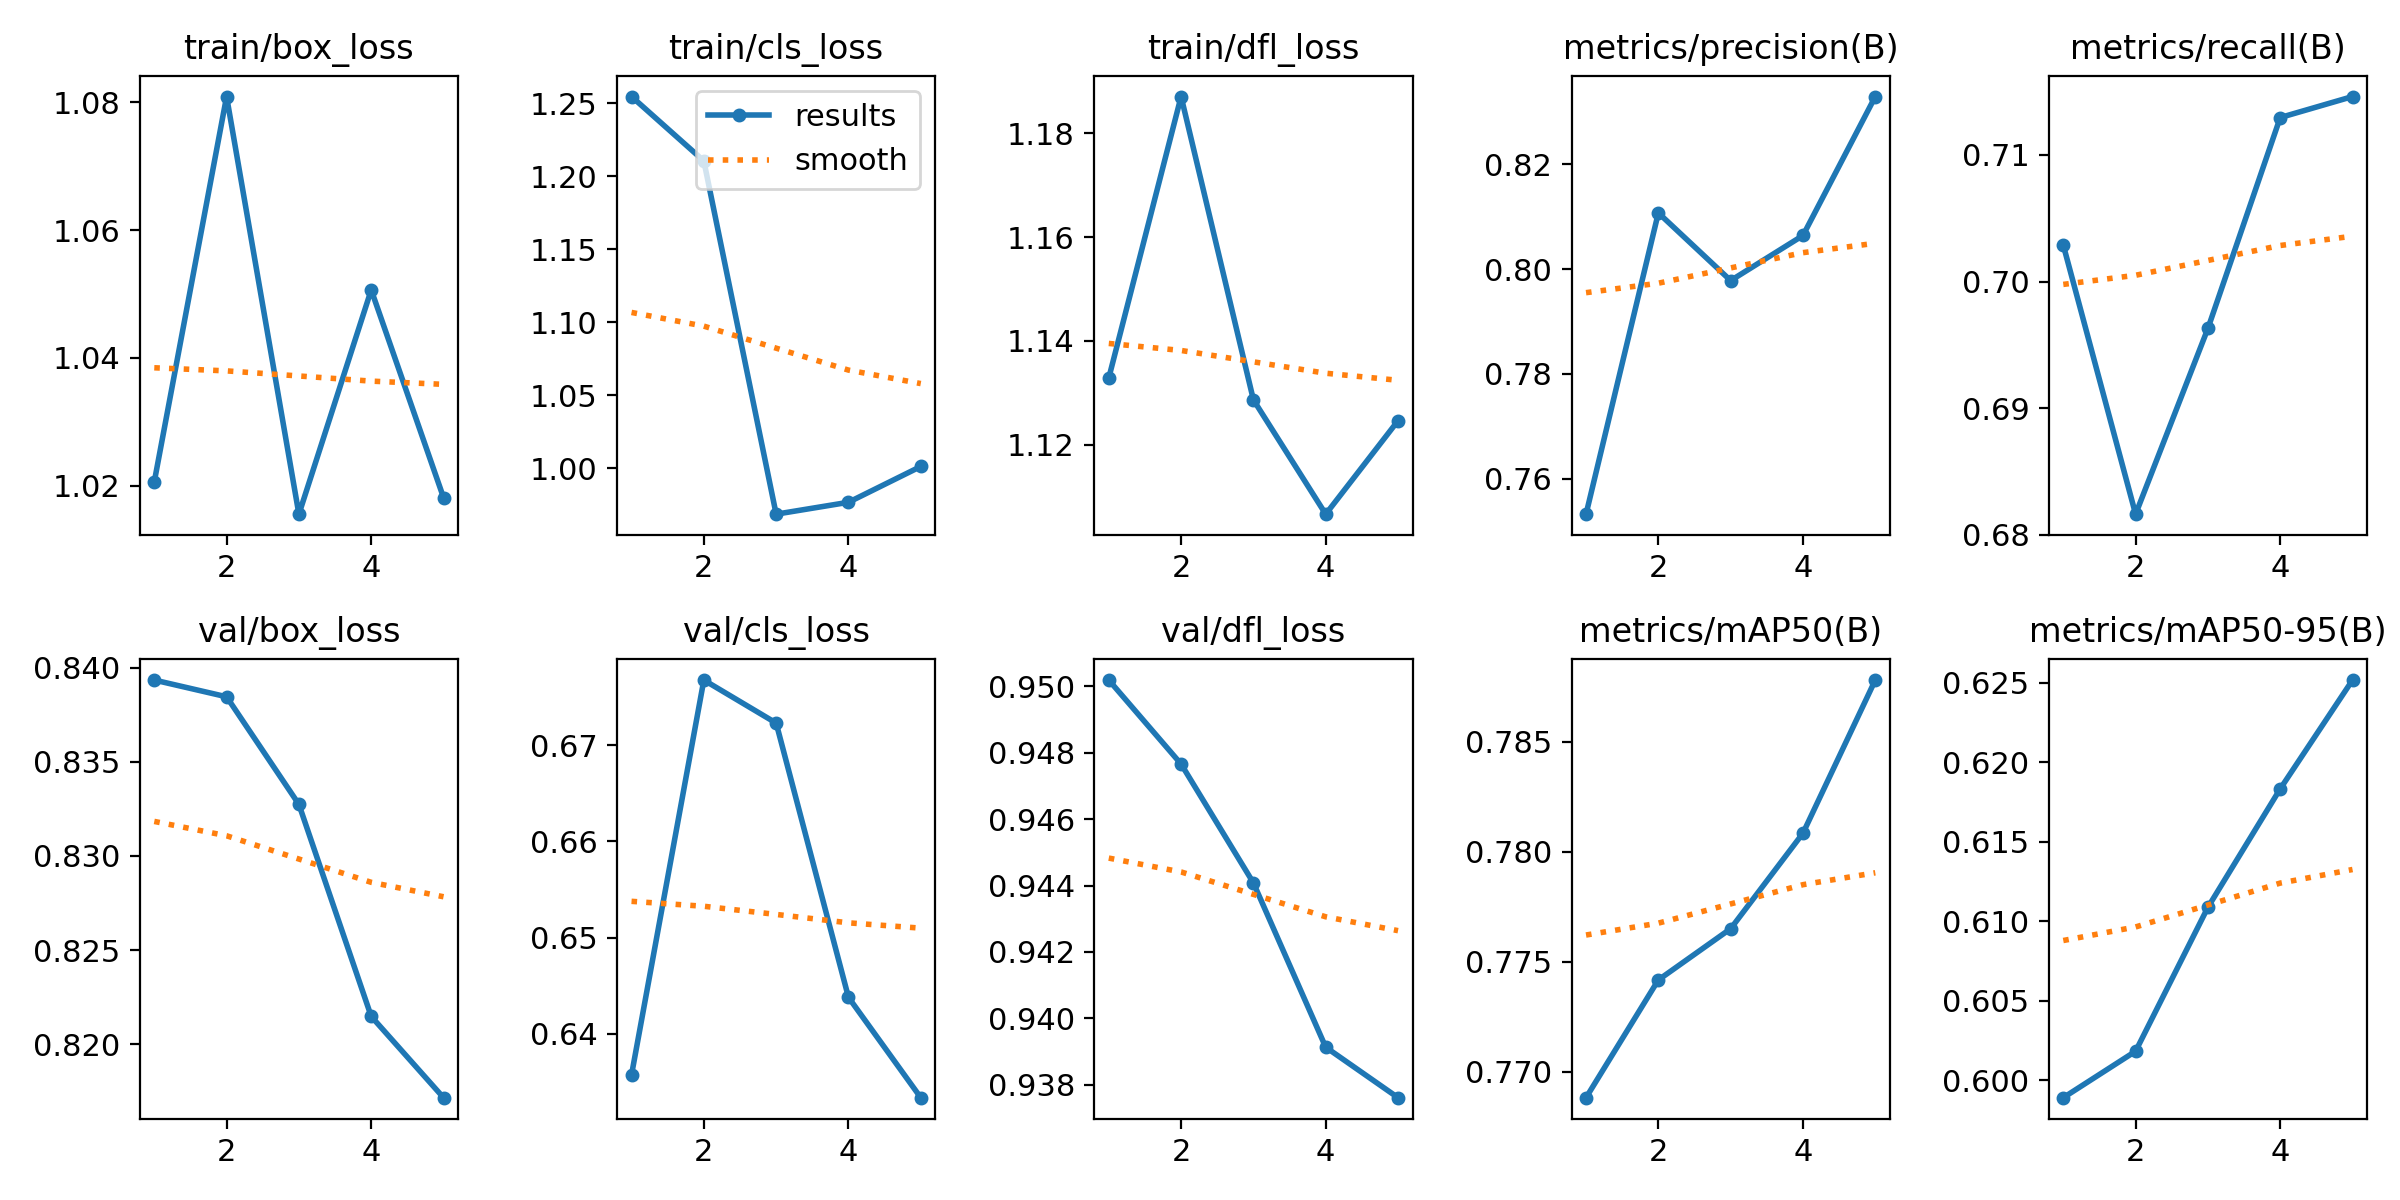

The file beside this chart, header and first rows:
epoch, time, train/box_loss, train/cls_loss, train/dfl_loss, metrics/precision(B), metrics/recall(B), metrics/mAP50(B), metrics/mAP50-95(B), val/box_loss, val/cls_loss, val/dfl_loss, lr/pg0, lr/pg1, lr/pg2
1, 3.849, 1.021, 1.254, 1.133, 0.7533, 0.7029, 0.7688, 0.5989, 0.8394, 0.6357, 0.9502, 2.499e-05, 2.499e-05, 2.499e-05
2, 7.333, 1.081, 1.21, 1.187, 0.8107, 0.6816, 0.7742, 0.6018, 0.8385, 0.6768, 0.9477, 4.10383e-05, 4.10383e-05, 4.10383e-05
3, 10.81, 1.016, 0.9687, 1.129, 0.7978, 0.6963, 0.7765, 0.6109, 0.8327, 0.6723, 0.9441, 4.67194e-05, 4.67194e-05, 4.67194e-05
4, 14.4, 1.051, 0.9769, 1.107, 0.8064, 0.713, 0.7809, 0.6183, 0.8215, 0.6438, 0.9391, 4.20332e-05, 4.20332e-05, 4.20332e-05
5, 17.88, 1.018, 1.001, 1.125, 0.8329, 0.7146, 0.7878, 0.6252, 0.8172, 0.6334, 0.9376, 2.4752e-05, 2.4752e-05, 2.4752e-05
